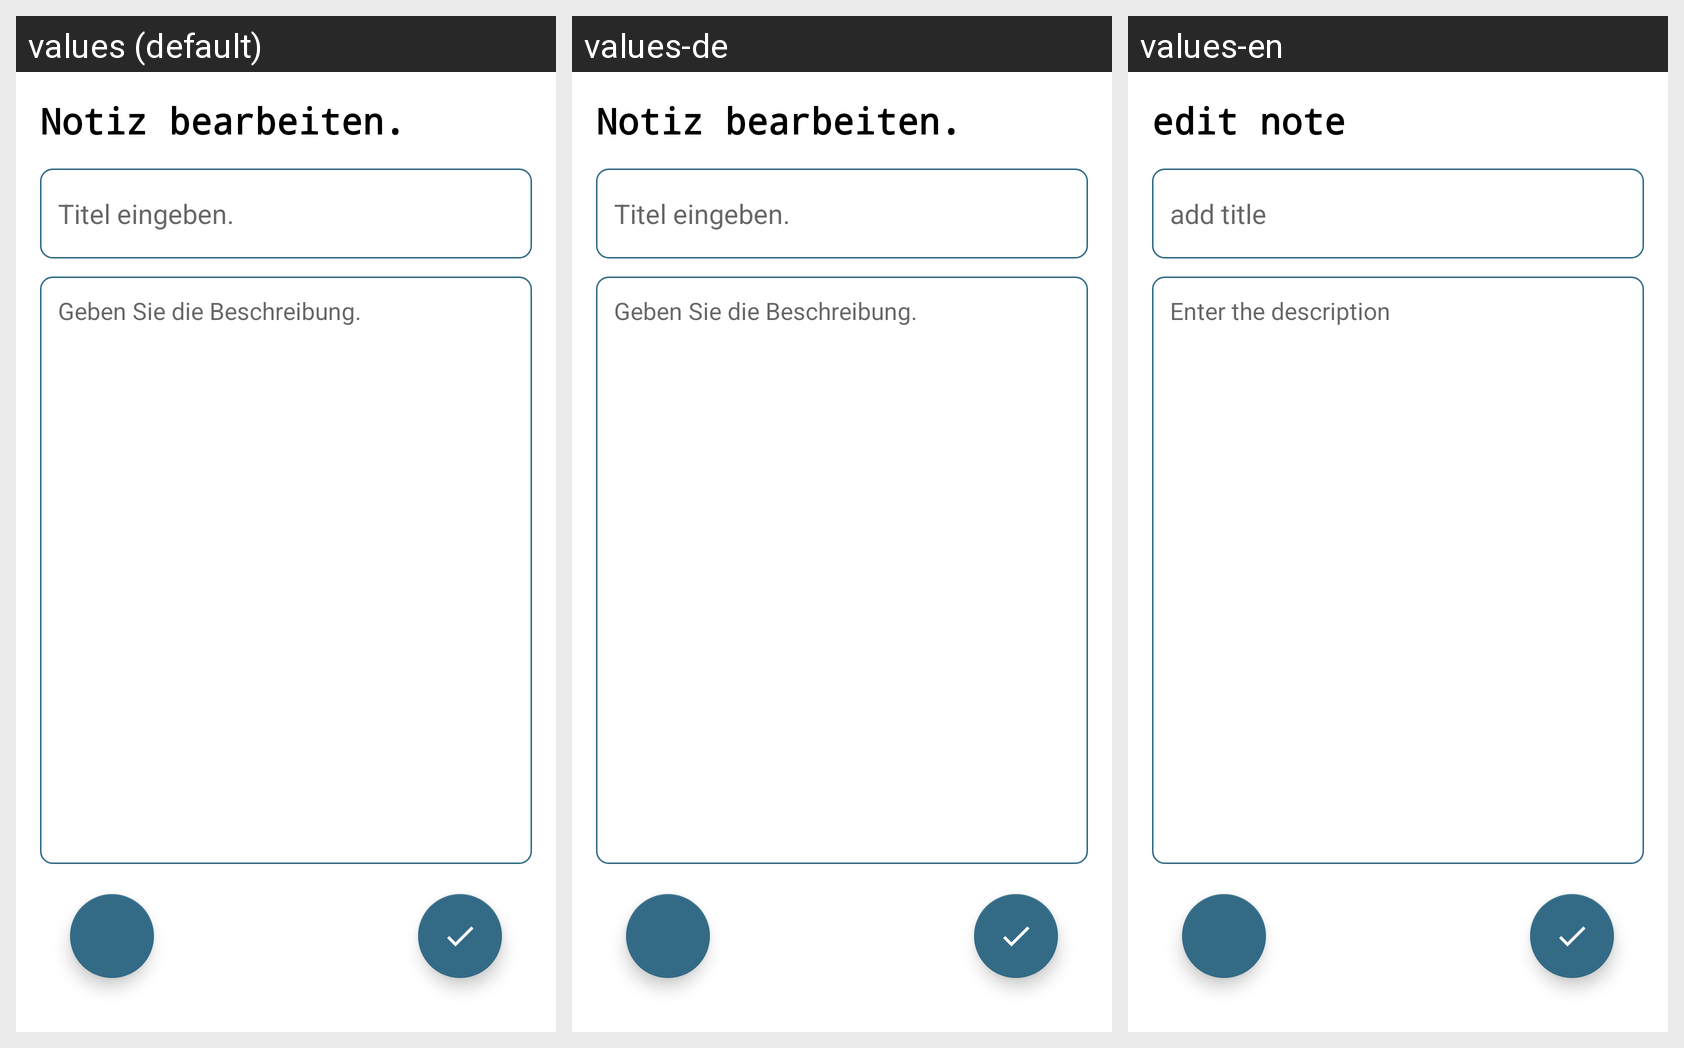

Here is an Android app screen in its default locale and in the app's own translations. Write out the translated-string differences for the strings that appear on this screen.
Android screen res/layout/fragment_update_note.xml rendered under 3 locales, left to right: values (default), values-de, values-en. Device: Nexus 5 (rendered at 1080×1920; each locale shown at half size, 540×960, under a caption strip naming it); theme Theme.NotesApp.
Strings drawn on this screen, with the default value and each locale's value (text and hints the layout hard-codes, and strings that could not be matched under every locale, appear in the picture but are not listed):

edit_note
  values: Notiz bearbeiten.
  values-de: Notiz bearbeiten.
  values-en: edit note

enter_the_title1
  values: Titel eingeben.
  values-de: Titel eingeben.
  values-en: add title

enter_the_description1
  values: Geben Sie die Beschreibung.
  values-de: Geben Sie die Beschreibung.
  values-en: Enter the description
